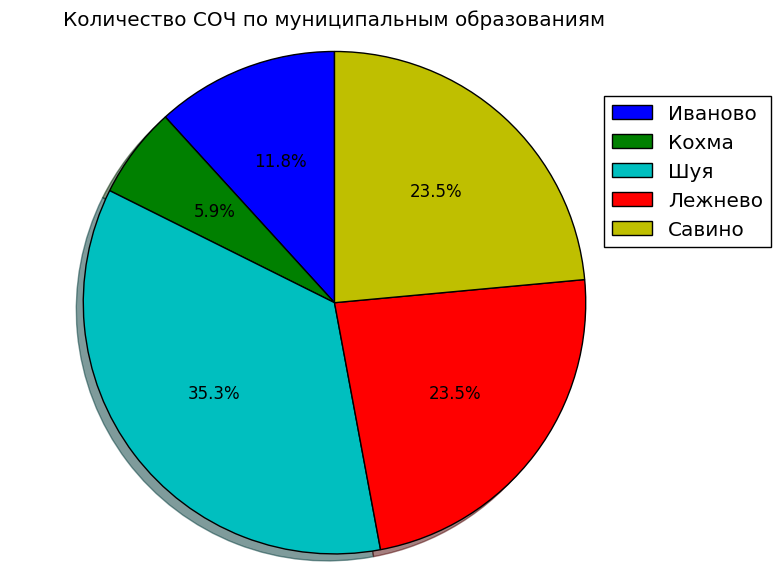

Python code for this plot:
import matplotlib.pyplot as plt
import matplotlib as mpl

# создаем стиль диаграммы
mpl.style.use(['classic'])

# прописываем данные диаграммы
labels = ['Иваново', 'Кохма', 'Шуя', 'Лежнево', 'Савино']
values = [11.76, 5.88, 35.29, 23.53, 23.53]

# делаем цветовую установку
colors = ['b','g','c','r','y']

# создаем сам график
fig1, ax1 = plt.subplots()
ax1.pie(values, colors=colors, autopct='%1.1f%%', shadow=True, startangle=90)

# делаем диаграмму круглой
ax1.axis('equal')

# заголовок диаграммы
plt.title('Количество СОЧ по муниципальным образованиям')

# добавляем легенду, чтобы ее левый верхний угол был сразу справа от диаграммы
plt.legend(loc='upper left', labels = labels, bbox_to_anchor=(0.90, 0.90))

# выводим диаграмму с оптимизацией
plt.tight_layout()
plt.show()